6-way image classification set "color_detector" from GitHub (paanajot/goldbox); label vocabulary: green, green inputs, purple, purple inputs, red, red inputs.

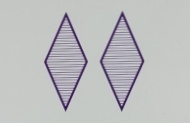
Label: purple

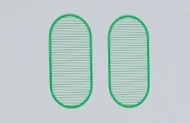
Label: green

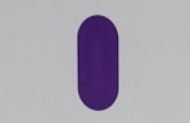
Label: purple

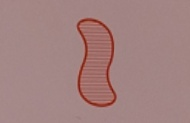
Label: red

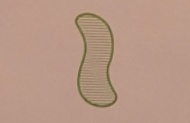
Label: green

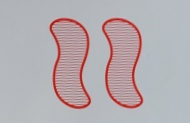
Label: red
